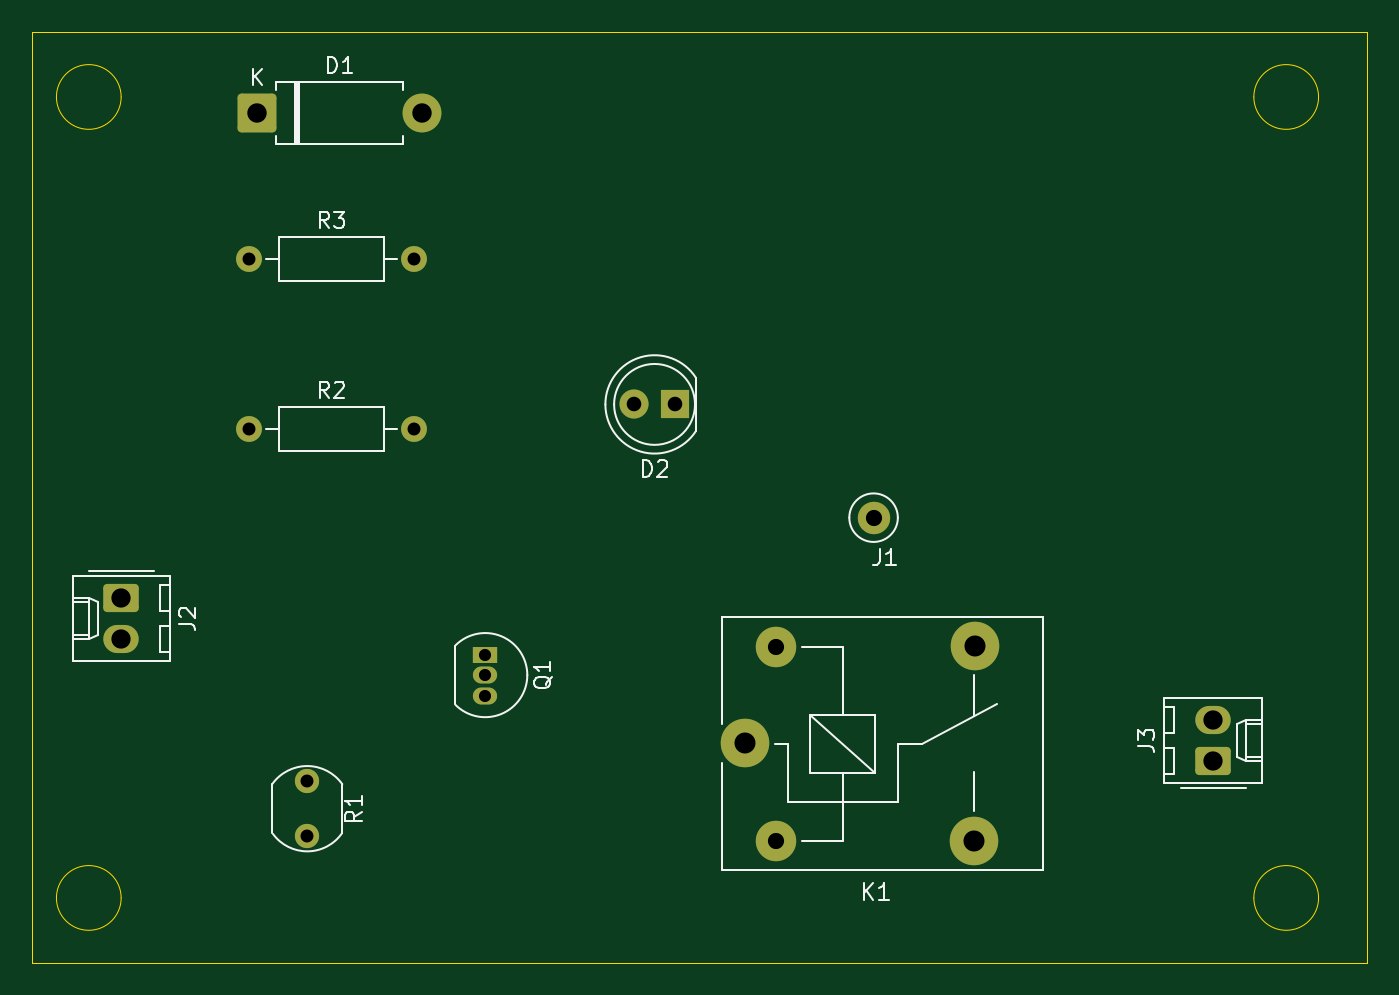
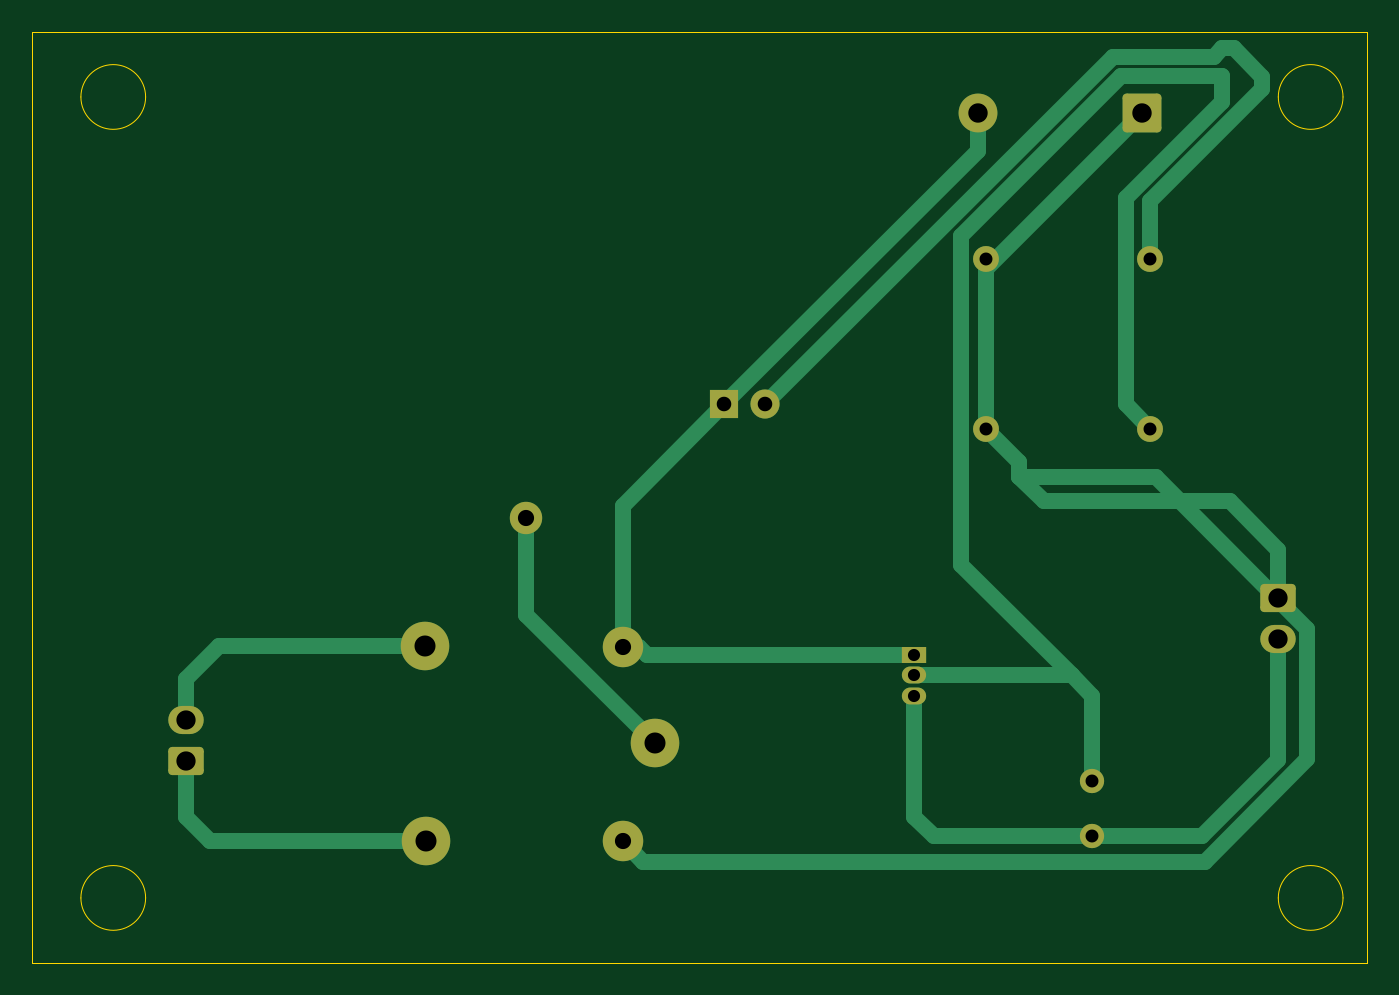
Circuit board: 11 layer files. Board 82.5 x 57.5 mm.
- bottom_copper: LDR-B_Cu.gbr (6779 bytes)
- bottom_mask: LDR-B_Mask.gbr (2476 bytes)
- paste: LDR-B_Paste.gbr (461 bytes)
- bottom_silk: LDR-B_Silkscreen.gbr (462 bytes)
- outline: LDR-Edge_Cuts.gbr (1257 bytes)
- top_copper: LDR-F_Cu.gbr (3744 bytes)
- top_mask: LDR-F_Mask.gbr (2476 bytes)
- paste: LDR-F_Paste.gbr (461 bytes)
- top_silk: LDR-F_Silkscreen.gbr (14409 bytes)
- drill: LDR-NPTH-drl.gbr (470 bytes)
- drill: LDR-PTH-drl.gbr (1679 bytes)

=== bottom_copper: LDR-B_Cu.gbr (6779 bytes, source omitted) ===
=== bottom_mask: LDR-B_Mask.gbr (2476 bytes, source withheld) ===
=== paste: LDR-B_Paste.gbr ===
%TF.GenerationSoftware,KiCad,Pcbnew,9.0.7*%
%TF.CreationDate,2026-03-18T14:58:16+05:30*%
%TF.ProjectId,LDR,4c44522e-6b69-4636-9164-5f7063625858,rev?*%
%TF.SameCoordinates,Original*%
%TF.FileFunction,Paste,Bot*%
%TF.FilePolarity,Positive*%
%FSLAX46Y46*%
G04 Gerber Fmt 4.6, Leading zero omitted, Abs format (unit mm)*
G04 Created by KiCad (PCBNEW 9.0.7) date 2026-03-18 14:58:16*
%MOMM*%
%LPD*%
G01*
G04 APERTURE LIST*
G04 APERTURE END LIST*
M02*

=== bottom_silk: LDR-B_Silkscreen.gbr ===
%TF.GenerationSoftware,KiCad,Pcbnew,9.0.7*%
%TF.CreationDate,2026-03-18T14:58:16+05:30*%
%TF.ProjectId,LDR,4c44522e-6b69-4636-9164-5f7063625858,rev?*%
%TF.SameCoordinates,Original*%
%TF.FileFunction,Legend,Bot*%
%TF.FilePolarity,Positive*%
%FSLAX46Y46*%
G04 Gerber Fmt 4.6, Leading zero omitted, Abs format (unit mm)*
G04 Created by KiCad (PCBNEW 9.0.7) date 2026-03-18 14:58:16*
%MOMM*%
%LPD*%
G01*
G04 APERTURE LIST*
G04 APERTURE END LIST*
M02*

=== outline: LDR-Edge_Cuts.gbr ===
%TF.GenerationSoftware,KiCad,Pcbnew,9.0.7*%
%TF.CreationDate,2026-03-18T14:58:16+05:30*%
%TF.ProjectId,LDR,4c44522e-6b69-4636-9164-5f7063625858,rev?*%
%TF.SameCoordinates,Original*%
%TF.FileFunction,Profile,NP*%
%FSLAX46Y46*%
G04 Gerber Fmt 4.6, Leading zero omitted, Abs format (unit mm)*
G04 Created by KiCad (PCBNEW 9.0.7) date 2026-03-18 14:58:16*
%MOMM*%
%LPD*%
G01*
G04 APERTURE LIST*
%TA.AperFunction,Profile*%
%ADD10C,0.050000*%
%TD*%
G04 APERTURE END LIST*
D10*
X30500000Y-86000000D02*
G75*
G02*
X26500000Y-86000000I-2000000J0D01*
G01*
X26500000Y-86000000D02*
G75*
G02*
X30500000Y-86000000I2000000J0D01*
G01*
X104500000Y-36500000D02*
G75*
G02*
X100500000Y-36500000I-2000000J0D01*
G01*
X100500000Y-36500000D02*
G75*
G02*
X104500000Y-36500000I2000000J0D01*
G01*
X25000000Y-32500000D02*
X107500000Y-32500000D01*
X107500000Y-90000000D01*
X25000000Y-90000000D01*
X25000000Y-32500000D01*
X104500000Y-86000000D02*
G75*
G02*
X100500000Y-86000000I-2000000J0D01*
G01*
X100500000Y-86000000D02*
G75*
G02*
X104500000Y-86000000I2000000J0D01*
G01*
X30500000Y-36500000D02*
G75*
G02*
X26500000Y-36500000I-2000000J0D01*
G01*
X26500000Y-36500000D02*
G75*
G02*
X30500000Y-36500000I2000000J0D01*
G01*
M02*

=== top_copper: LDR-F_Cu.gbr ===
%TF.GenerationSoftware,KiCad,Pcbnew,9.0.7*%
%TF.CreationDate,2026-03-18T14:58:15+05:30*%
%TF.ProjectId,LDR,4c44522e-6b69-4636-9164-5f7063625858,rev?*%
%TF.SameCoordinates,Original*%
%TF.FileFunction,Copper,L1,Top*%
%TF.FilePolarity,Positive*%
%FSLAX46Y46*%
G04 Gerber Fmt 4.6, Leading zero omitted, Abs format (unit mm)*
G04 Created by KiCad (PCBNEW 9.0.7) date 2026-03-18 14:58:15*
%MOMM*%
%LPD*%
G01*
G04 APERTURE LIST*
G04 Aperture macros list*
%AMRoundRect*
0 Rectangle with rounded corners*
0 $1 Rounding radius*
0 $2 $3 $4 $5 $6 $7 $8 $9 X,Y pos of 4 corners*
0 Add a 4 corners polygon primitive as box body*
4,1,4,$2,$3,$4,$5,$6,$7,$8,$9,$2,$3,0*
0 Add four circle primitives for the rounded corners*
1,1,$1+$1,$2,$3*
1,1,$1+$1,$4,$5*
1,1,$1+$1,$6,$7*
1,1,$1+$1,$8,$9*
0 Add four rect primitives between the rounded corners*
20,1,$1+$1,$2,$3,$4,$5,0*
20,1,$1+$1,$4,$5,$6,$7,0*
20,1,$1+$1,$6,$7,$8,$9,0*
20,1,$1+$1,$8,$9,$2,$3,0*%
G04 Aperture macros list end*
%TA.AperFunction,ComponentPad*%
%ADD10C,3.000000*%
%TD*%
%TA.AperFunction,ComponentPad*%
%ADD11C,2.500000*%
%TD*%
%TA.AperFunction,ComponentPad*%
%ADD12C,2.000000*%
%TD*%
%TA.AperFunction,ComponentPad*%
%ADD13RoundRect,0.250001X-0.949999X-0.949999X0.949999X-0.949999X0.949999X0.949999X-0.949999X0.949999X0*%
%TD*%
%TA.AperFunction,ComponentPad*%
%ADD14C,2.400000*%
%TD*%
%TA.AperFunction,ComponentPad*%
%ADD15RoundRect,0.250000X0.845000X-0.620000X0.845000X0.620000X-0.845000X0.620000X-0.845000X-0.620000X0*%
%TD*%
%TA.AperFunction,ComponentPad*%
%ADD16O,2.190000X1.740000*%
%TD*%
%TA.AperFunction,ComponentPad*%
%ADD17RoundRect,0.250000X-0.845000X0.620000X-0.845000X-0.620000X0.845000X-0.620000X0.845000X0.620000X0*%
%TD*%
%TA.AperFunction,ComponentPad*%
%ADD18R,1.500000X1.050000*%
%TD*%
%TA.AperFunction,ComponentPad*%
%ADD19O,1.500000X1.050000*%
%TD*%
%TA.AperFunction,ComponentPad*%
%ADD20C,1.600000*%
%TD*%
%TA.AperFunction,ComponentPad*%
%ADD21R,1.800000X1.800000*%
%TD*%
%TA.AperFunction,ComponentPad*%
%ADD22C,1.800000*%
%TD*%
%TA.AperFunction,ComponentPad*%
%ADD23C,1.500000*%
%TD*%
G04 APERTURE END LIST*
D10*
%TO.P,K1,1*%
%TO.N,Net-(J1-Pin_1)*%
X69050000Y-76450000D03*
D11*
%TO.P,K1,2*%
%TO.N,Net-(D1-K)*%
X71000000Y-82500000D03*
D10*
%TO.P,K1,3*%
%TO.N,Net-(J3-Pin_1)*%
X83200000Y-82500000D03*
%TO.P,K1,4*%
%TO.N,Net-(J3-Pin_2)*%
X83250000Y-70450000D03*
D11*
%TO.P,K1,5*%
%TO.N,Net-(D1-A)*%
X71000000Y-70500000D03*
%TD*%
D12*
%TO.P,J1,1,Pin_1*%
%TO.N,Net-(J1-Pin_1)*%
X77000000Y-62500000D03*
%TD*%
D13*
%TO.P,D1,1,K*%
%TO.N,Net-(D1-K)*%
X38920000Y-37500000D03*
D14*
%TO.P,D1,2,A*%
%TO.N,Net-(D1-A)*%
X49080000Y-37500000D03*
%TD*%
D15*
%TO.P,J3,1,Pin_1*%
%TO.N,Net-(J3-Pin_1)*%
X98000000Y-77540000D03*
D16*
%TO.P,J3,2,Pin_2*%
%TO.N,Net-(J3-Pin_2)*%
X98000000Y-75000000D03*
%TD*%
D17*
%TO.P,J2,1,Pin_1*%
%TO.N,Net-(D1-K)*%
X30500000Y-67460000D03*
D16*
%TO.P,J2,2,Pin_2*%
%TO.N,GND*%
X30500000Y-70000000D03*
%TD*%
D18*
%TO.P,Q1,1,C*%
%TO.N,Net-(D1-A)*%
X53000000Y-70960000D03*
D19*
%TO.P,Q1,2,B*%
%TO.N,Net-(Q1-B)*%
X53000000Y-72230000D03*
%TO.P,Q1,3,E*%
%TO.N,GND*%
X53000000Y-73500000D03*
%TD*%
D20*
%TO.P,R3,1*%
%TO.N,Net-(D2-A)*%
X38420000Y-46500000D03*
%TO.P,R3,2*%
%TO.N,Net-(D1-K)*%
X48580000Y-46500000D03*
%TD*%
D21*
%TO.P,D2,1,K*%
%TO.N,Net-(D1-A)*%
X64735000Y-55500000D03*
D22*
%TO.P,D2,2,A*%
%TO.N,Net-(D2-A)*%
X62195000Y-55500000D03*
%TD*%
D23*
%TO.P,R1,1*%
%TO.N,Net-(Q1-B)*%
X42000000Y-78800000D03*
%TO.P,R1,2*%
%TO.N,GND*%
X42000000Y-82200000D03*
%TD*%
D20*
%TO.P,R2,1*%
%TO.N,Net-(Q1-B)*%
X38420000Y-57000000D03*
%TO.P,R2,2*%
%TO.N,Net-(D1-K)*%
X48580000Y-57000000D03*
%TD*%
M02*

=== top_mask: LDR-F_Mask.gbr (2476 bytes, source withheld) ===
=== paste: LDR-F_Paste.gbr ===
%TF.GenerationSoftware,KiCad,Pcbnew,9.0.7*%
%TF.CreationDate,2026-03-18T14:58:16+05:30*%
%TF.ProjectId,LDR,4c44522e-6b69-4636-9164-5f7063625858,rev?*%
%TF.SameCoordinates,Original*%
%TF.FileFunction,Paste,Top*%
%TF.FilePolarity,Positive*%
%FSLAX46Y46*%
G04 Gerber Fmt 4.6, Leading zero omitted, Abs format (unit mm)*
G04 Created by KiCad (PCBNEW 9.0.7) date 2026-03-18 14:58:16*
%MOMM*%
%LPD*%
G01*
G04 APERTURE LIST*
G04 APERTURE END LIST*
M02*

=== top_silk: LDR-F_Silkscreen.gbr (14409 bytes, source omitted) ===
=== drill: LDR-NPTH-drl.gbr ===
%TF.GenerationSoftware,KiCad,Pcbnew,9.0.7*%
%TF.CreationDate,2026-03-18T14:58:24+05:30*%
%TF.ProjectId,LDR,4c44522e-6b69-4636-9164-5f7063625858,rev?*%
%TF.SameCoordinates,Original*%
%TF.FileFunction,NonPlated,1,2,NPTH*%
%TF.FilePolarity,Positive*%
%FSLAX46Y46*%
G04 Gerber Fmt 4.6, Leading zero omitted, Abs format (unit mm)*
G04 Created by KiCad (PCBNEW 9.0.7) date 2026-03-18 14:58:24*
%MOMM*%
%LPD*%
G01*
G04 APERTURE LIST*
G04 APERTURE END LIST*
M02*

=== drill: LDR-PTH-drl.gbr ===
%TF.GenerationSoftware,KiCad,Pcbnew,9.0.7*%
%TF.CreationDate,2026-03-18T14:58:24+05:30*%
%TF.ProjectId,LDR,4c44522e-6b69-4636-9164-5f7063625858,rev?*%
%TF.SameCoordinates,Original*%
%TF.FileFunction,Plated,1,2,PTH,Drill*%
%TF.FilePolarity,Positive*%
%FSLAX46Y46*%
G04 Gerber Fmt 4.6, Leading zero omitted, Abs format (unit mm)*
G04 Created by KiCad (PCBNEW 9.0.7) date 2026-03-18 14:58:24*
%MOMM*%
%LPD*%
G01*
G04 APERTURE LIST*
%TA.AperFunction,ComponentDrill*%
%ADD10C,0.750000*%
%TD*%
%TA.AperFunction,ComponentDrill*%
%ADD11C,0.800000*%
%TD*%
%TA.AperFunction,ComponentDrill*%
%ADD12C,0.900000*%
%TD*%
%TA.AperFunction,ComponentDrill*%
%ADD13C,1.000000*%
%TD*%
%TA.AperFunction,ComponentDrill*%
%ADD14C,1.190000*%
%TD*%
%TA.AperFunction,ComponentDrill*%
%ADD15C,1.200000*%
%TD*%
%TA.AperFunction,ComponentDrill*%
%ADD16C,1.300000*%
%TD*%
G04 APERTURE END LIST*
D10*
%TO.C,Q1*%
X53000000Y-70960000D03*
X53000000Y-72230000D03*
X53000000Y-73500000D03*
D11*
%TO.C,R3*%
X38420000Y-46500000D03*
%TO.C,R2*%
X38420000Y-57000000D03*
%TO.C,R1*%
X42000000Y-78800000D03*
X42000000Y-82200000D03*
%TO.C,R3*%
X48580000Y-46500000D03*
%TO.C,R2*%
X48580000Y-57000000D03*
D12*
%TO.C,D2*%
X62195000Y-55500000D03*
X64735000Y-55500000D03*
D13*
%TO.C,K1*%
X71000000Y-70500000D03*
X71000000Y-82500000D03*
%TO.C,J1*%
X77000000Y-62500000D03*
D14*
%TO.C,J2*%
X30500000Y-67460000D03*
X30500000Y-70000000D03*
%TO.C,J3*%
X98000000Y-75000000D03*
X98000000Y-77540000D03*
D15*
%TO.C,D1*%
X38920000Y-37500000D03*
X49080000Y-37500000D03*
D16*
%TO.C,K1*%
X69050000Y-76450000D03*
X83200000Y-82500000D03*
X83250000Y-70450000D03*
M02*
